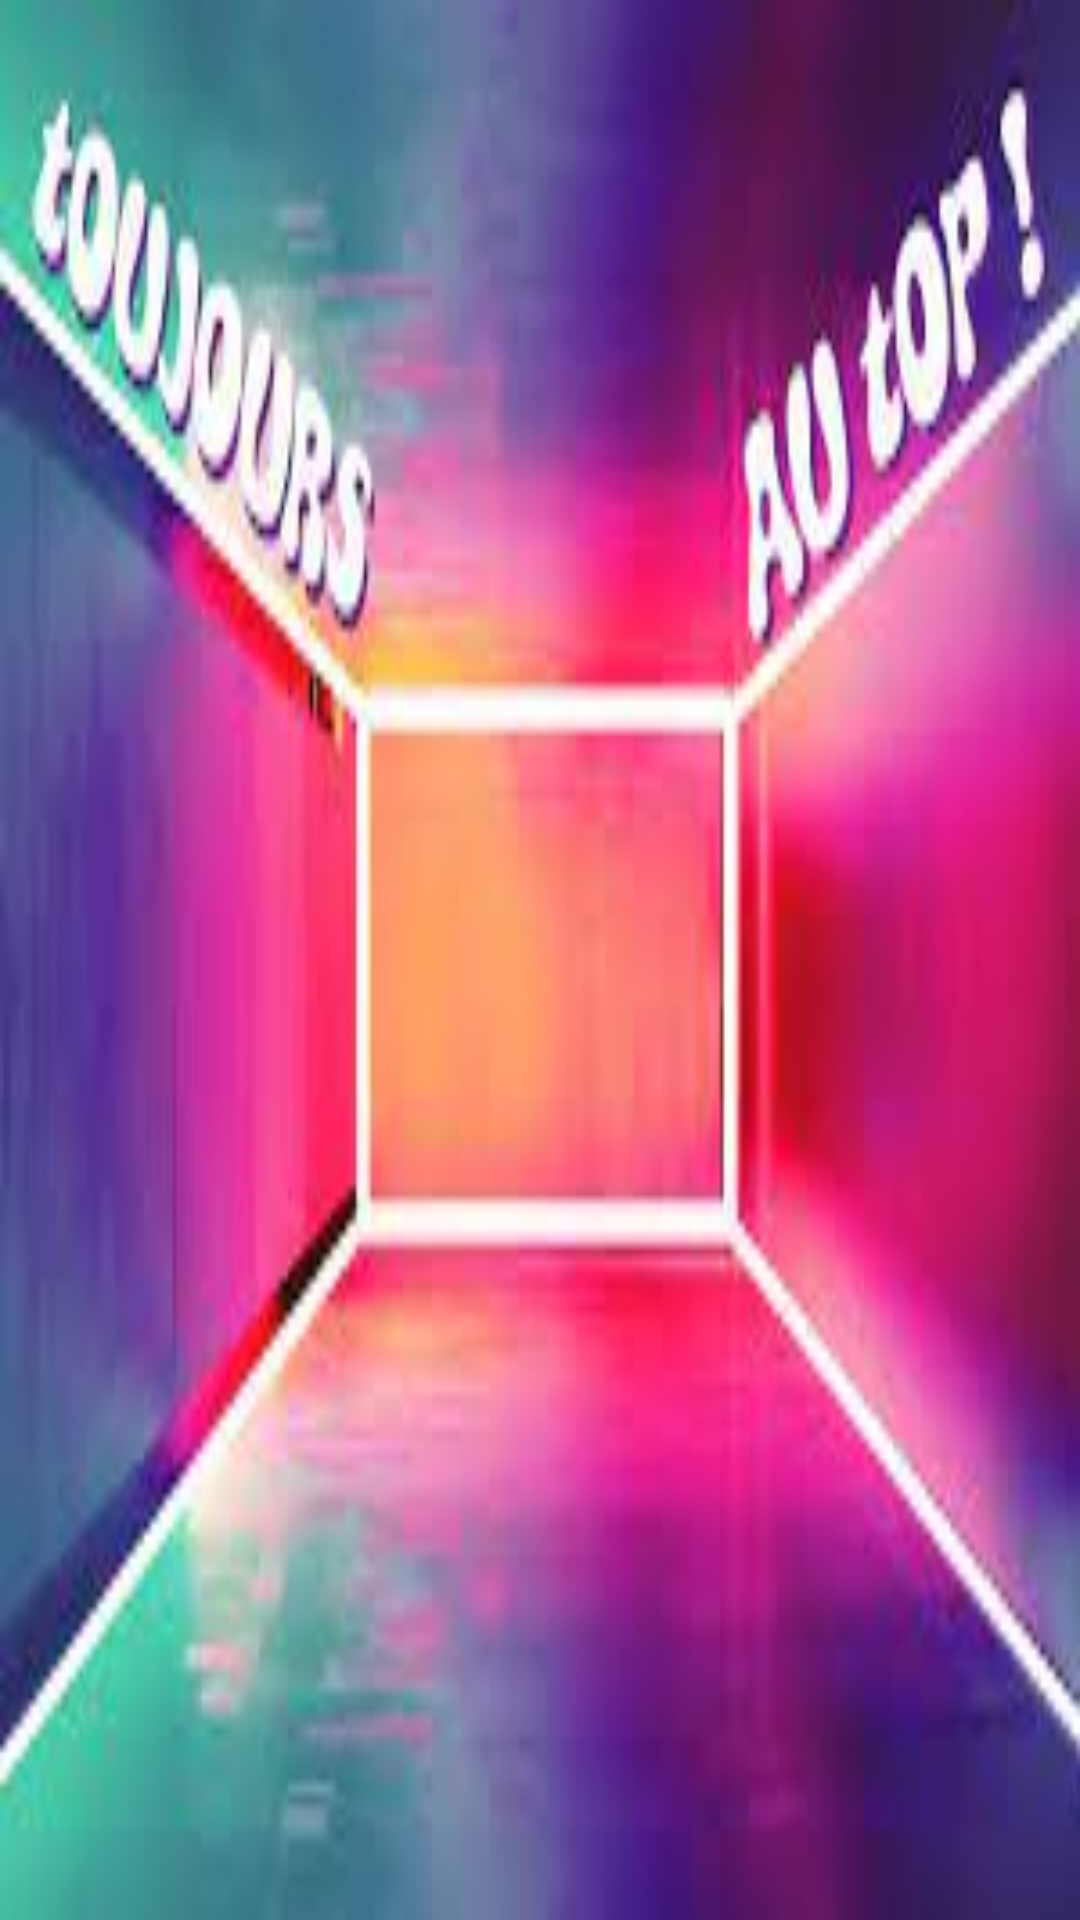

Here is an Android app screen rendered from its layout file. Give the layout XML and the strings, colors and styles it references.
<!-- AndroidManifest.xml: application theme Theme.HeartOfStone -->
<!-- res/layout/activity_deck_build.xml -->
<?xml version="1.0" encoding="utf-8"?>
<LinearLayout xmlns:android="http://schemas.android.com/apk/res/android"
    xmlns:app="http://schemas.android.com/apk/res-auto"
    xmlns:tools="http://schemas.android.com/tools"
    android:layout_width="match_parent"
    android:layout_height="match_parent"
    tools:context=".DeckBuild_Activity"
    android:screenOrientation="landscape"
    android:background="@drawable/backmaker">

    <ListView
        android:id="@+id/LVcardcollaction"
        android:layout_width="261dp"
        android:layout_height="match_parent" />

    <ListView
        android:id="@+id/LVdeck"
        android:layout_width="148dp"
        android:layout_height="match_parent" />


</LinearLayout>
<!-- resources referenced by this layout -->
<resources>
  <!-- drawable backmaker: png bitmap (drawable, 7906 bytes) -->
  <style name="Theme.HeartOfStone" parent="Theme.MaterialComponents.DayNight.DarkActionBar">
          
          <item name="colorPrimary">@color/purple_500</item>
          <item name="colorPrimaryVariant">@color/purple_700</item>
          <item name="colorOnPrimary">@color/white</item>
          
          <item name="colorSecondary">@color/teal_200</item>
          <item name="colorSecondaryVariant">@color/teal_700</item>
          <item name="colorOnSecondary">@color/black</item>
          
          <item name="android:statusBarColor" tools:targetApi="l">?attr/colorPrimaryVariant</item>
          
      </style>
  <!-- not gathered from this repository: default colours our renderer supplied (Android Studio template values) -->
  <color name="purple_500">#FF6200EE</color>
  <color name="purple_700">#FF3700B3</color>
  <color name="teal_200">#FF03DAC5</color>
  <color name="teal_700">#FF018786</color>
  <color name="black">#FF000000</color>
  <color name="white">#FFFFFFFF</color>
</resources>
